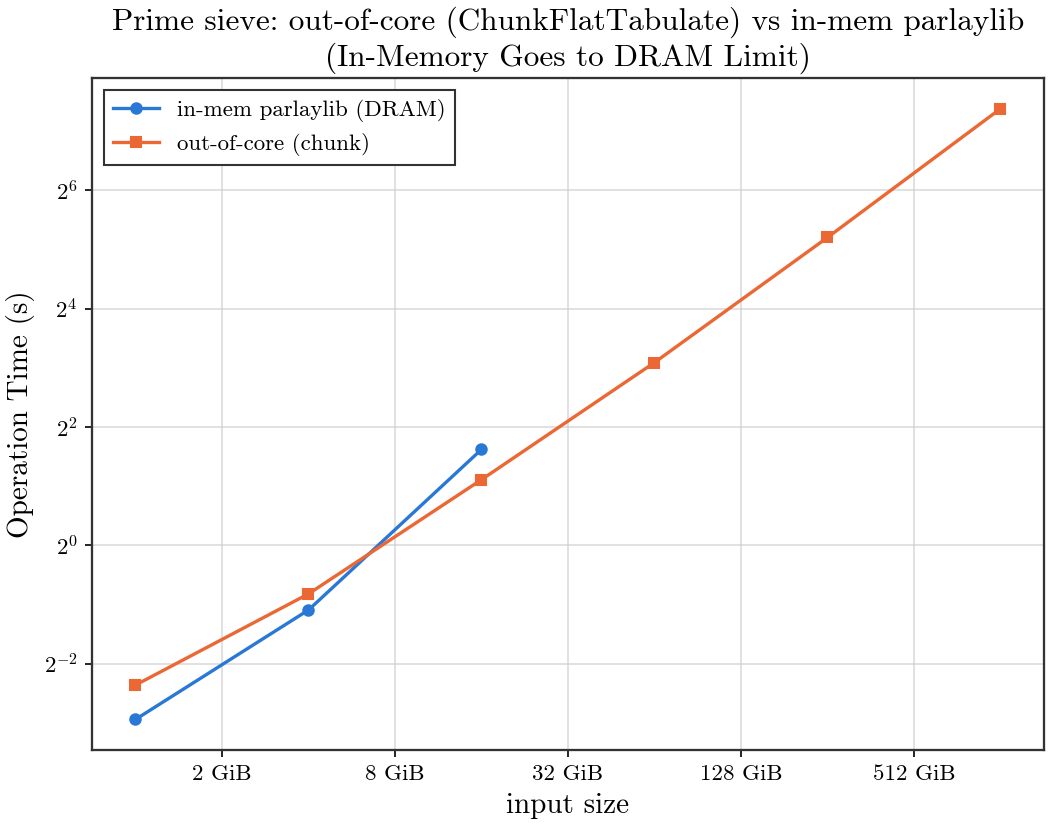

The table this chart was drawn from, first rows:
input_bytes, n, time_s, inmem_time_s, count, throughput_gb_s
1073741824, 1073741824, 0.1942, 0.1298, 54400028, 2.087
4294967296, 4294967296, 0.5655, 0.4681, 203280221, 2.678
17179869184, 17179869184, 2.157, 3.074, 762939111, 2.635
68719476736, 68719476736, 8.512, , 2874398515, 2.516
274877906944, 274877906944, 36.86, , 10866266172, 2.196
1099511627776, 1099511627776, 166.7, , 41203088796, 1.842
